Run: headless pygame with SDL's dummy video driver; simulated clock (each Clock.tick advances the game by its frame time, no real sleeping); random seed 0; keys injected as events and as key.get_pressed() state; no mouse input.
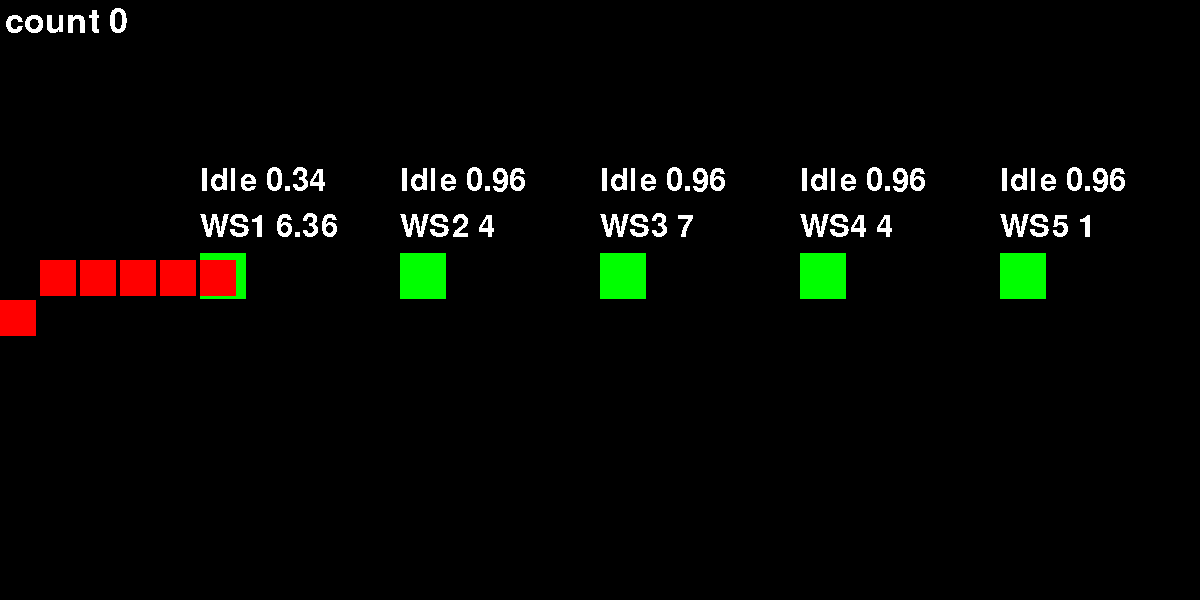
Frame 1 of 4 · flips 1–60 · no input
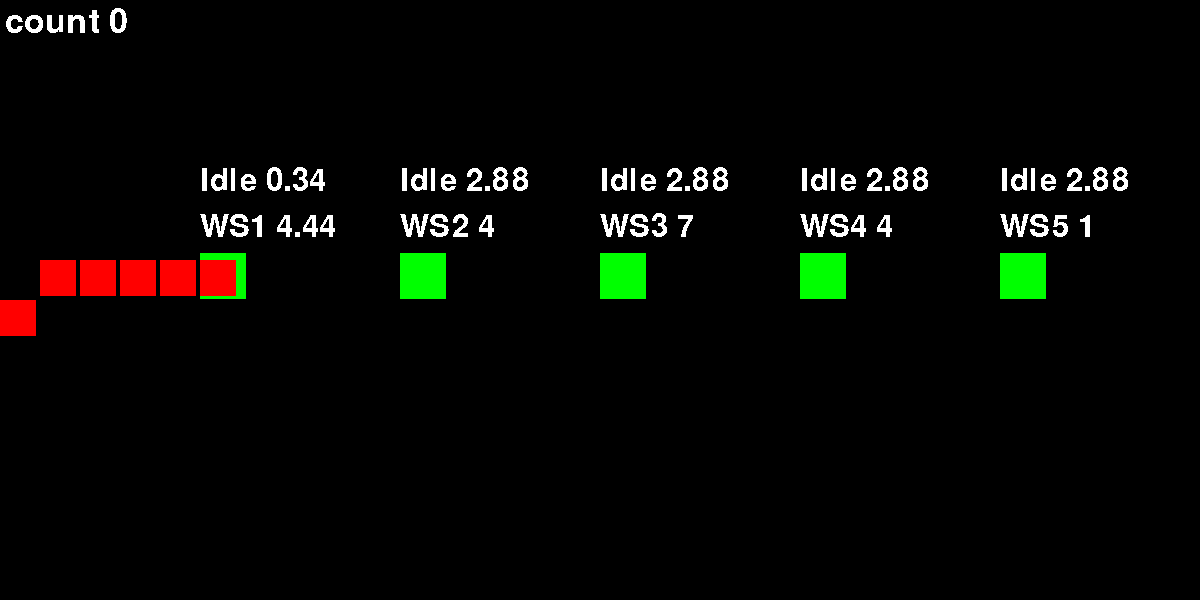
Frame 2 of 4 · flips 61–180 · tapped SPACE, RETURN · held RIGHT (→), D
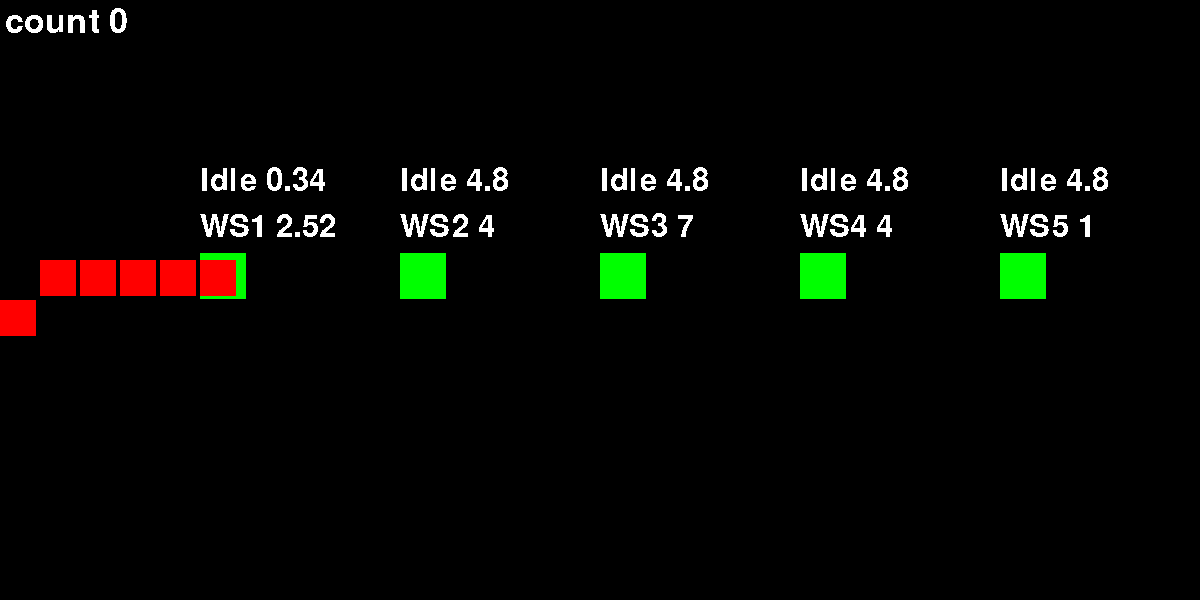
Frame 3 of 4 · flips 181–300 · held DOWN (↓), S
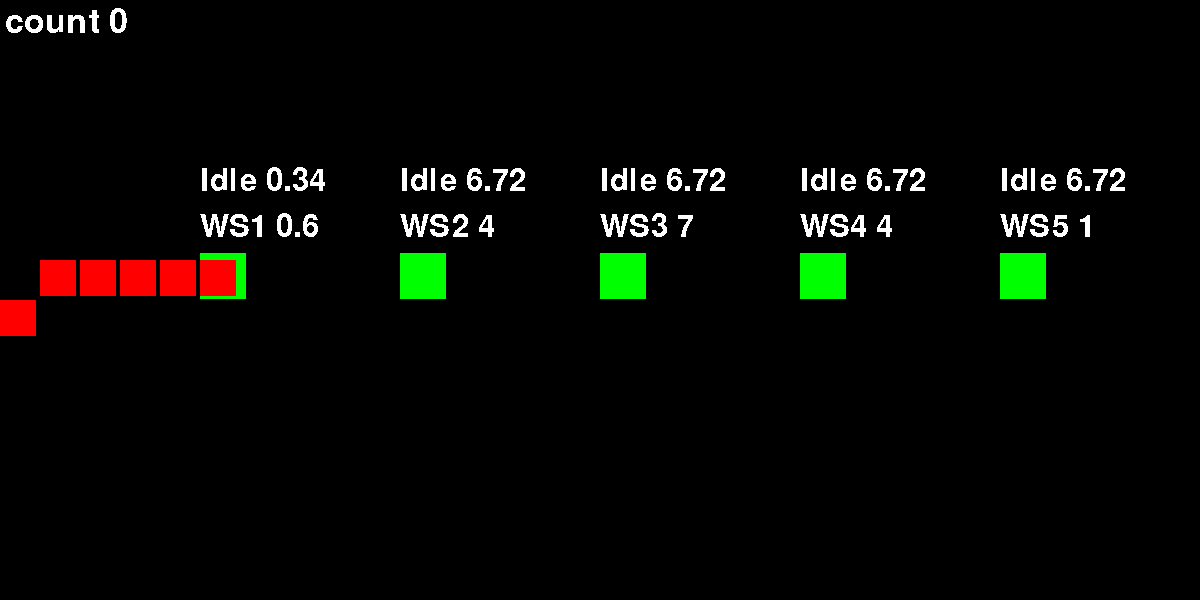
Frame 4 of 4 · flips 301–420 · held LEFT (←), A, UP (↑), W

The pygame program that drew these frames:

import pygame
import random

pygame.init()

screenx = 1200
screeny = 600

win = pygame.display.set_mode((screenx, screeny))

pygame.display.set_caption("Production Line Simulation")

clock = pygame.time.Clock()


class Product(object):
    def __init__(self, name, x, y, width, height):
        self.name = name
        self.x = x
        self.y = y
        self.width = width
        self.height = height
        self.vel = 1
        self.color = (255, 0, 0)
        self.seconds = 0
        self.leadtime = 0
        self.path = 0
        self.destinationx = 0
        self.destinationy = 0

    def draw(self, win):
        pygame.draw.rect(win, self.color, (self.x, self.y, self.width, self.height), 0)

    def move(self):
        if self.path >= wscount-1:
            self.x += self.vel
        elif self.x - self.destinationx != 0 or self.y - self.destinationy != 0:
            if self.x > self.destinationx:
                self.x -= self.vel
            if self.x < self.destinationx:
                self.x += self.vel
            if self.y > self.destinationy:
                self.y -= self.vel
            if self.y < self.destinationy:
                self.y += self.vel

    def wait(self):
        self.vel = 0

    def count_and_finish(self):
        global count
        count += 1


class Workstation(object):
    def __init__(self, name, x, y, width, height):
        self.name = name
        self.x = x
        self.y = y
        self.width = width
        self.height = height
        self.cycletime = random.randrange(1, 8)
        self.color = (0, 255, 0)
        self.seconds = 0
        self.idletime = 0
        self.working = False
        self.complete = False

    def draw(self, win):
        pygame.draw.rect(win, self.color, (self.x, self.y, self.width, self.height), 0)

    def do_work(self):
        self.working = True
        self.seconds += clock.get_time() / 1000
        if self.seconds >= self.cycletime:
            self.complete = True
            self.seconds = 0
            self.working = False


def redraw_screen():
    win.fill((0, 0, 0))
    for workstation in workstations:
        workstation.draw(win)
        win.blit(pygame.font.SysFont('None', round(workstation.height)).render(workstation.name + ' ' + str(round(workstation.cycletime - workstation.seconds, 2)), 0, (255, 255, 255)), (workstation.x, workstation.y - round(workstation.height) + 5))
        win.blit(pygame.font.SysFont('None', round(workstation.height)).render('Idle ' + str(round(workstation.idletime, 2)), 0, (255, 255, 255)),(workstation.x, workstation.y - round(2 * workstation.height) + 5))
    for product in products:
        product.draw(win)
    win.blit(pygame.font.SysFont('None', 50).render('count ' + str(count), 0, (255, 255, 255)), (5, 5))
    pygame.display.update()


pnumber = 0
count = 0
wscount = 5
batch = 50
products = []
workstations = []

for i in range(1, wscount + 1):
    workstations.append(Workstation("WS" + str(i), round((screenx // (wscount + 1) * i), - 1), round(((screeny // 2) - (.195 * screenx) / wscount)), round((.195 * screenx) // wscount), round((.195 * screenx) // wscount)))

for i in range(0, batch):
    pnumber += 1
    products.append(Product("P" + str(pnumber), 0, round(screeny // 2), round(((.195 * screenx) // wscount) - 10), round(((.195 * screenx) // wscount) - 10)))

run = True
while run:
    clock.tick(30)

    for event in pygame.event.get():
        if event.type == pygame.QUIT:
            run = False

#   keys = pygame.key.get_pressed()

    for workstation in workstations:
        if workstation.working is False:
            workstation.idletime += clock.get_time() / 1000

    for product in products:
        product.leadtime += clock.get_time() / 1000
        product.destinationx = round(workstations[product.path].x)
        product.destinationy = round(workstations[product.path].y)
        if product.x >= 0 and product.x + product.width + 10 <= screenx:
            if products.index(product) != 0:
                if product.x >= products[products.index(product) - 1].x - product.width - 10:
                    product.wait()
                elif product.x == workstations[product.path].x:
                    product.wait()
                    workstations[product.path].do_work()
                    if workstations[product.path].complete:
                        product.vel = 10
                        workstations[product.path].complete = False
                        if product.path < wscount - 1:
                            product.path += 1
                        product.move()
                else:
                    product.vel = 10
                    product.move()
            else:
                if product.x == workstations[product.path].x:
                    product.wait()
                    workstations[product.path].do_work()
                    if workstations[product.path].complete:
                        product.vel = 10
                        workstations[product.path].complete = False
                        if product.path < wscount - 1:
                            product.path += 1
                        product.move()
                else:
                    product.vel = 10
                    product.move()
        else:
            print("lead time of product " + str(count + 1) + ' ' + str(round(product.leadtime, 2)))
            products.pop(products.index(product))
            product.count_and_finish()
            if len(products) is 0:
                for workstation in workstations:
                    print(workstation.name + "  " + str(round(workstation.idletime, 2)))

    redraw_screen()

pygame.quit()
